Run: headless pygame with SDL's dummy video driver; simulated clock (each Clock.tick advances the game by its frame time, no real sleeping); random seed 0; keys injected as events and as key.get_pressed() state; no mouse input.
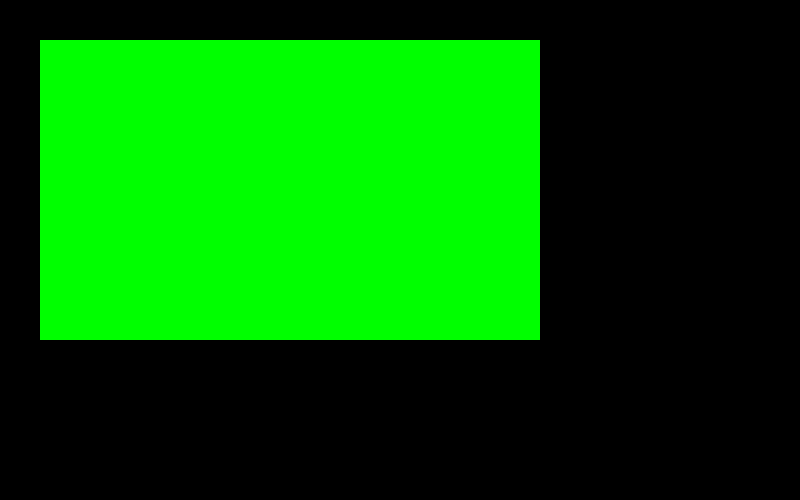
Frame 1 of 4 · flips 1–60 · no input
Frame 2 of 4 · flips 61–180 · tapped SPACE, RETURN · held RIGHT (→), D · screen unchanged from frame 1, image omitted
Frame 3 of 4 · flips 181–300 · held DOWN (↓), S · screen unchanged from frame 2, image omitted
Frame 4 of 4 · flips 301–420 · held LEFT (←), A, UP (↑), W · screen unchanged from frame 3, image omitted

The pygame program that drew these frames:

import pygame
import sys

pygame.init()

surface = pygame.display.set_mode((800,500))
WHITE = (255,255,255)
BLACK = (0,0,0)
RED = (255,0,0)
GREEN = (0,255,0)
BLUE = (0,0,255)
rect = (40,40,500,300)
pygame.draw.rect(surface, GREEN, rect)
timer = pygame.time.Clock()
pygame.display.set_caption('Custom Events')

while True:
    for event in pygame.event.get():
        if event.type == pygame.QUIT:
            sys.exit()
            pygame.quit()
    pygame.display.flip()
